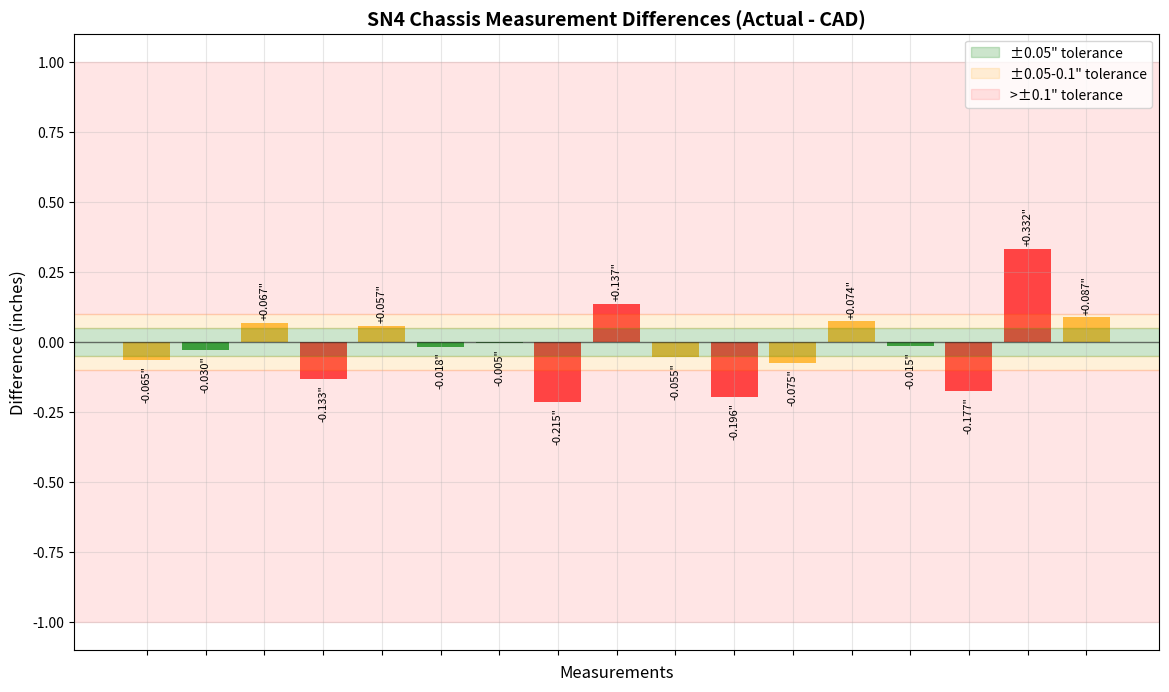

Source code (Python):
import matplotlib.pyplot as plt
import numpy as np

measurement_data = [
    {"tube1": "Front Bulkhead top", "tube2": "Front Bulkhead Bottom", "cad_length": 13.94, "actual_length": 13.875},
    {"tube1": "Front Bulkhead Left", "tube2": "Front Bulkhead Right", "cad_length": 15.78, "actual_length": 15.75},
    {"tube1": "Front Bulkhead", "tube2": "Front Hoop", "cad_length": 26.87, "actual_length": 26.9375},
    {"tube1": "Front Bulkhead", "tube2": "Front Hoop", "cad_length": 30.32, "actual_length": 30.1875},
    {"tube1": "OBS", "tube2": "Rear Bulkhead (Top)", "cad_length": 9.38, "actual_length": 9.4375},
    {"tube1": "OBS", "tube2": "Rear Bulkhead (Bottom)", "cad_length": 8.58, "actual_length": 8.5625},
    {"tube1": "Main Roll Hoop", "tube2": "Front Hoop", "cad_length": 26.817, "actual_length": 26.8125},
    {"tube1": "FBH Support Triangulation Node Left", "tube2": "FBH Support Triangulation Node Right", "cad_length": 19.402, "actual_length": 19.1875},
    {"tube1": "Front Hoop Left", "tube2": "Front Hoop Right", "cad_length": 20.926, "actual_length": 21.0625},
    {"tube1": "Main Roll Hoop Left", "tube2": "Main Roll Hoop Right", "cad_length": 25.805, "actual_length": 25.75},
    {"tube1": "RIS Top Left", "tube2": "RIS Top Right", "cad_length": 20.7583, "actual_length": 20.5625},
    {"tube1": "Main Roll Hoop Bracing Left (TOP)", "tube2": "Main Roll Hoop Bracing Right (TOP)", "cad_length": 12.95, "actual_length": 12.875},
    {"tube1": "Accumulator Protection Left", "tube2": "Accumulator Protection Right", "cad_length": 23.4263, "actual_length": 23.5},
    {"tube1": "Rear Bulkhead Top", "tube2": "Rear Bulkhead Bottom", "cad_length": 12.64, "actual_length": 12.625},
    {"tube1": "Rear Bulkhead Left (Bottom)", "tube2": "Rear Bulkhead Right (Bottom)", "cad_length": 21.614, "actual_length": 21.4375},
    {"tube1": "Shoulder Harness", "tube2": "Main Hoop Cross Bracing", "cad_length": 12.98, "actual_length": 13.3125},
    {"tube1": "Shoulder Harness", "tube2": "Floor", "cad_length": 23.6, "actual_length": 23.6875}
]

# Recalculate differences (actual - CAD)
for data in measurement_data:
    data["difference"] = data["actual_length"] - data["cad_length"]

# Extract data for plotting
differences = [data["difference"] for data in measurement_data]
measurements = [f"{data['tube1']} - {data['tube2']}" for data in measurement_data]

# Plotting code (same as your original)
fig, ax = plt.subplots(1, 1, figsize=(14, 8))

x_pos = np.arange(len(differences))
colors = ['red' if abs(x) > 0.1 else 'orange' if abs(x) > 0.05 else 'green' for x in differences]
bars = ax.bar(x_pos, differences, color=colors, alpha=0.7)

ax.set_xlabel('Measurements', fontsize=12)
ax.set_ylabel('Difference (inches)', fontsize=12)
ax.set_title('SN4 Chassis Measurement Differences (Actual - CAD)', fontsize=14, fontweight='bold')
ax.set_xticks(x_pos)
ax.set_xticklabels([])  # Remove x-axis labels
ax.axhline(y=0, color='black', linestyle='-', alpha=0.5, linewidth=1)
ax.grid(True, alpha=0.3)

# Tolerance bands
ax.axhspan(-0.05, 0.05, alpha=0.2, color='green', label='±0.05" tolerance')
ax.axhspan(-0.1, -0.05, alpha=0.15, color='orange')
ax.axhspan(0.05, 0.1, alpha=0.15, color='orange', label='±0.05-0.1" tolerance')
ax.axhspan(-1, -0.1, alpha=0.1, color='red')
ax.axhspan(0.1, 1, alpha=0.1, color='red', label='>±0.1" tolerance')

# Value Bars
for i, (bar, val) in enumerate(zip(bars, differences)):
    height = bar.get_height()
    ax.text(bar.get_x() + bar.get_width()/2., height + (0.01 if height >= 0 else -0.02),
            f'{val:+.3f}"', ha='center', va='bottom' if height >= 0 else 'top',
            fontsize=8, rotation=90)

ax.legend(loc='upper right')
plt.show()
